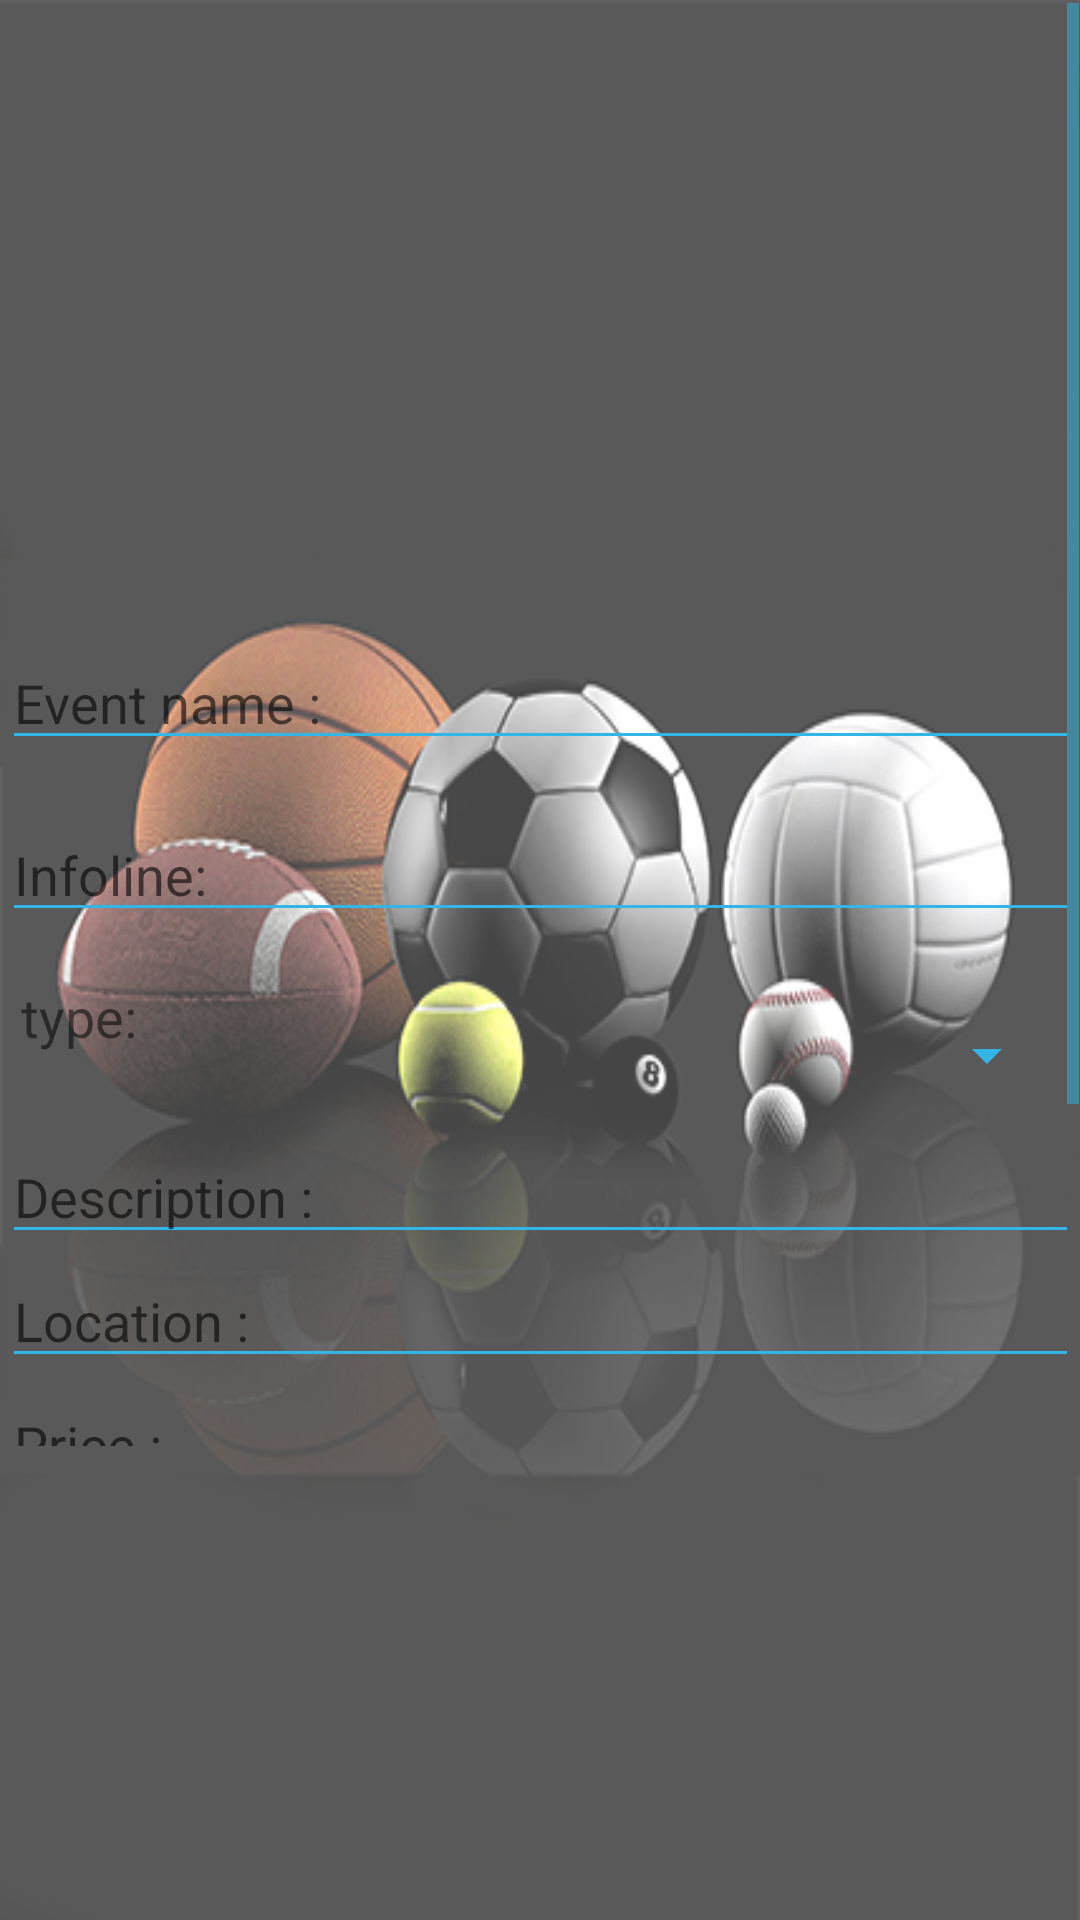

This screen was rendered from an Android layout file. Write that file and the resources it references.
<!-- AndroidManifest.xml: application theme AppTheme -->
<!-- res/layout/activity_add.xml -->
<?xml version="1.0" encoding="utf-8"?>
<androidx.constraintlayout.widget.ConstraintLayout
    xmlns:android="http://schemas.android.com/apk/res/android"
    xmlns:app="http://schemas.android.com/apk/res-auto"
    xmlns:tools="http://schemas.android.com/tools"
    android:layout_width="match_parent"
    android:layout_height="match_parent"
    android:background="@drawable/bgm2"
    tools:context=".AjouterEvenement">


    <LinearLayout
        android:layout_width="359dp"
        android:layout_height="638dp"
        android:orientation="vertical"
        app:layout_constraintBottom_toBottomOf="parent"
        app:layout_constraintEnd_toEndOf="parent"
        app:layout_constraintStart_toStartOf="parent"
        app:layout_constraintTop_toTopOf="parent">

        <ScrollView
            android:layout_width="match_parent"
            android:layout_height="481dp"
            android:layout_marginBottom="200dp">

            <LinearLayout
                android:layout_width="match_parent"
                android:layout_height="wrap_content"
                android:orientation="vertical">

                <ImageView
                    android:id="@+id/imageView4"
                    android:layout_width="match_parent"
                    android:layout_height="191dp"
                    android:layout_marginTop="10dp"
                    android:adjustViewBounds="true"
                    android:scaleType="centerCrop"
                    app:srcCompat="@drawable/log" />

                <EditText
                    android:id="@+id/name2"

                    android:layout_width="match_parent"
                    android:layout_height="wrap_content"
                    android:layout_marginTop="10dp"
                    android:hint="Event name :" />

                <EditText

                    android:id="@+id/infoline2"
                    android:layout_width="match_parent"
                    android:layout_height="wrap_content"
                    android:layout_marginTop="16dp"
                    android:hint="Infoline:" />

                <LinearLayout
                    android:id="@+id/linearLayout2"
                    android:layout_width="match_parent"
                    android:layout_height="wrap_content"
                    android:layout_marginTop="16dp"
                    android:gravity="center"
                    android:orientation="horizontal">

                    <TextView

                        android:layout_width="55dp"
                        android:layout_height="50dp"
                        android:text="type:"
                        android:textSize="18dp" />

                    <Spinner
                        android:id="@+id/cat"
                        android:layout_width="291dp"
                        android:layout_height="50dp" />
                </LinearLayout>

                <EditText
                    android:id="@+id/desc2"

                    android:layout_width="match_parent"
                    android:layout_height="wrap_content"
                    android:hint="Description :" />

                <EditText

                    android:id="@+id/location2"
                    android:layout_width="match_parent"
                    android:layout_height="wrap_content"
                    android:hint="Location :" />

                <EditText

                    android:id="@+id/price2"
                    android:layout_width="match_parent"
                    android:layout_height="wrap_content"
                    android:hint="Price :" />

                <EditText

                    android:id="@+id/date2"
                    android:layout_width="match_parent"
                    android:layout_height="wrap_content"
                    android:hint="Available Date" />
                <EditText

                    android:id="@+id/nbplace"
                    android:layout_width="match_parent"
                    android:layout_height="wrap_content"
                    android:hint="nb places" />

                <Button

                    android:id="@+id/addE"
                    android:layout_width="match_parent"
                    android:layout_height="wrap_content"
                    android:text="Add Event" />

            </LinearLayout>
        </ScrollView>

    </LinearLayout>


</androidx.constraintlayout.widget.ConstraintLayout>
<!-- resources referenced by this layout -->
<resources>
  <!-- drawable bgm2: png bitmap (drawable, 117000 bytes) -->
  <style name="AppTheme" parent="Theme.MaterialComponents.Light.NoActionBar">
          
          
          <item name="colorPrimary">@color/colorPrimary</item>
          <item name="colorPrimaryDark">@color/colorPrimaryDark</item>
  
          <item name="android:textColorSecondary">@android:color/holo_blue_light</item>
      </style>
  <color name="colorPrimary">#263238</color>
  <color name="colorPrimaryDark">#263238</color>
</resources>
